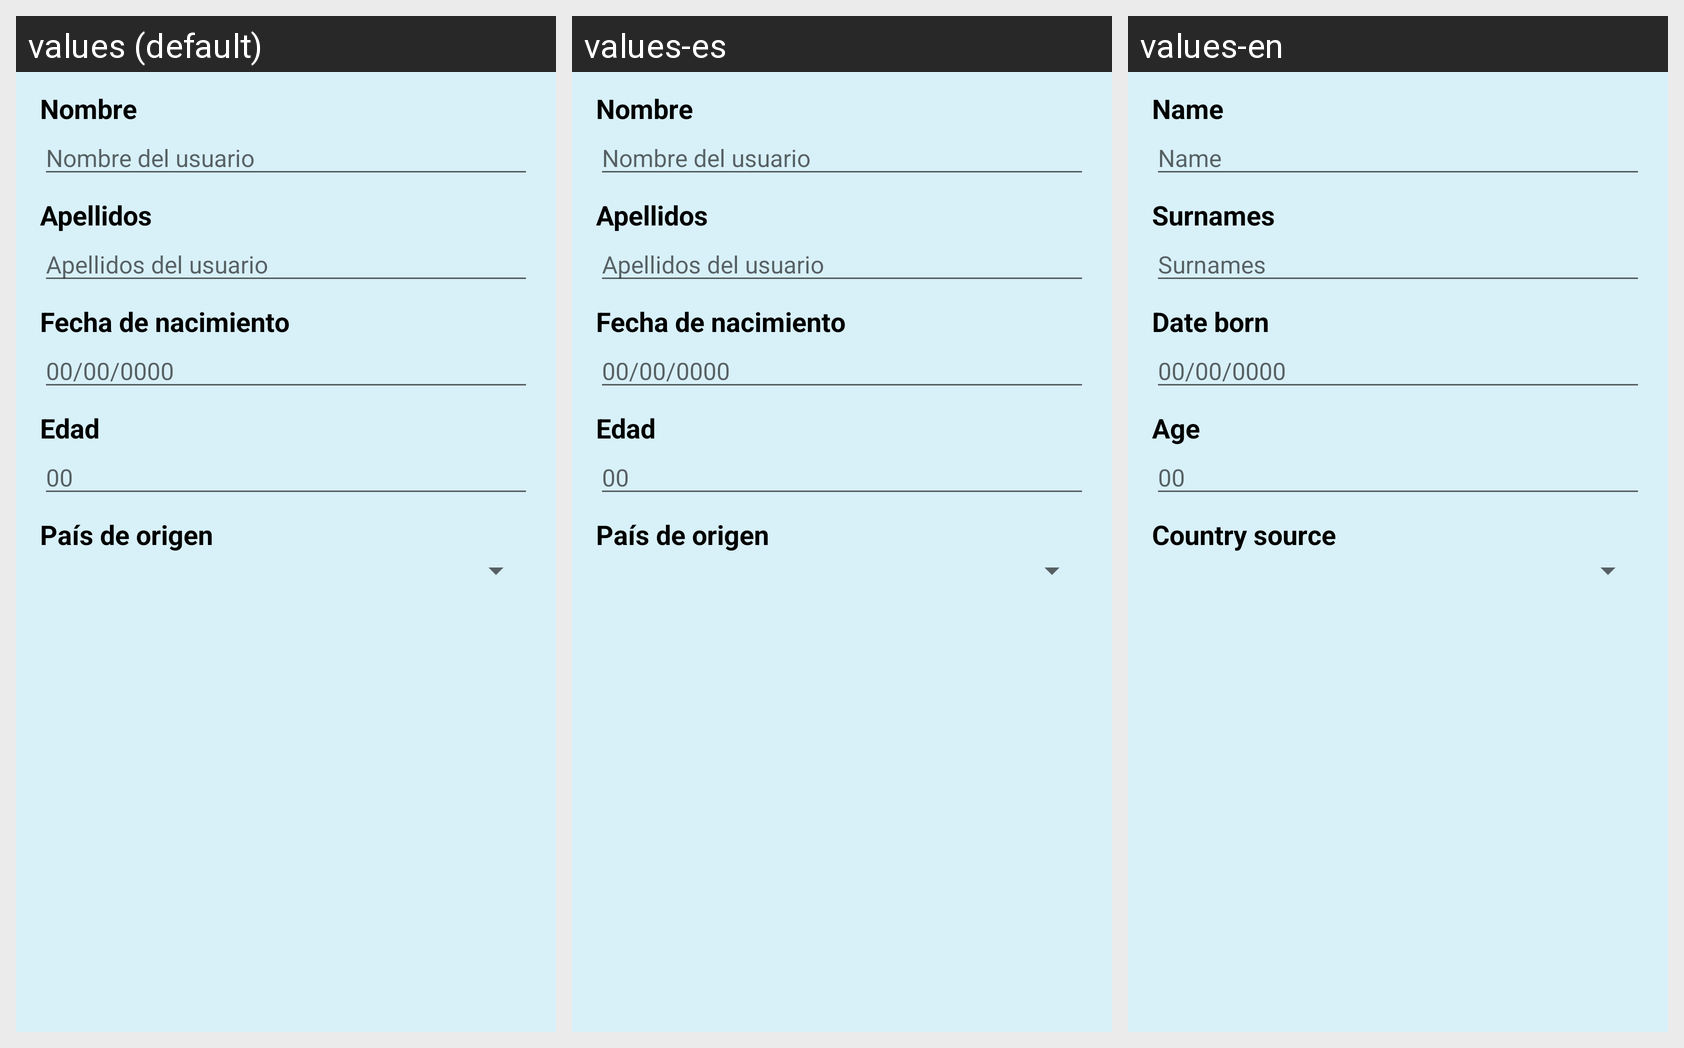

Strings drawn on this Android screen and how each of the app's shown locales translates them:
Android screen res/layout/update_perfil.xml rendered under 3 locales, left to right: values (default), values-es, values-en. Device: Nexus 5 (rendered at 1080×1920; each locale shown at half size, 540×960, under a caption strip naming it); theme AppTheme.
Strings drawn on this screen, with the default value and each locale's value (text and hints the layout hard-codes, and strings that could not be matched under every locale, appear in the picture but are not listed):

nombre
  values: Nombre
  values-es: Nombre
  values-en: Name

nombreusuario
  values: Nombre del usuario
  values-es: Nombre del usuario
  values-en: Name

apellidos
  values: Apellidos
  values-es: Apellidos
  values-en: Surnames

apellidosusuario
  values: Apellidos del usuario
  values-es: Apellidos del usuario
  values-en: Surnames

fechanacimiento
  values: Fecha de nacimiento
  values-es: Fecha de nacimiento
  values-en: Date born

edad
  values: Edad
  values-es: Edad
  values-en: Age

paisorigen
  values: País de origen
  values-es: País de origen
  values-en: Country source
